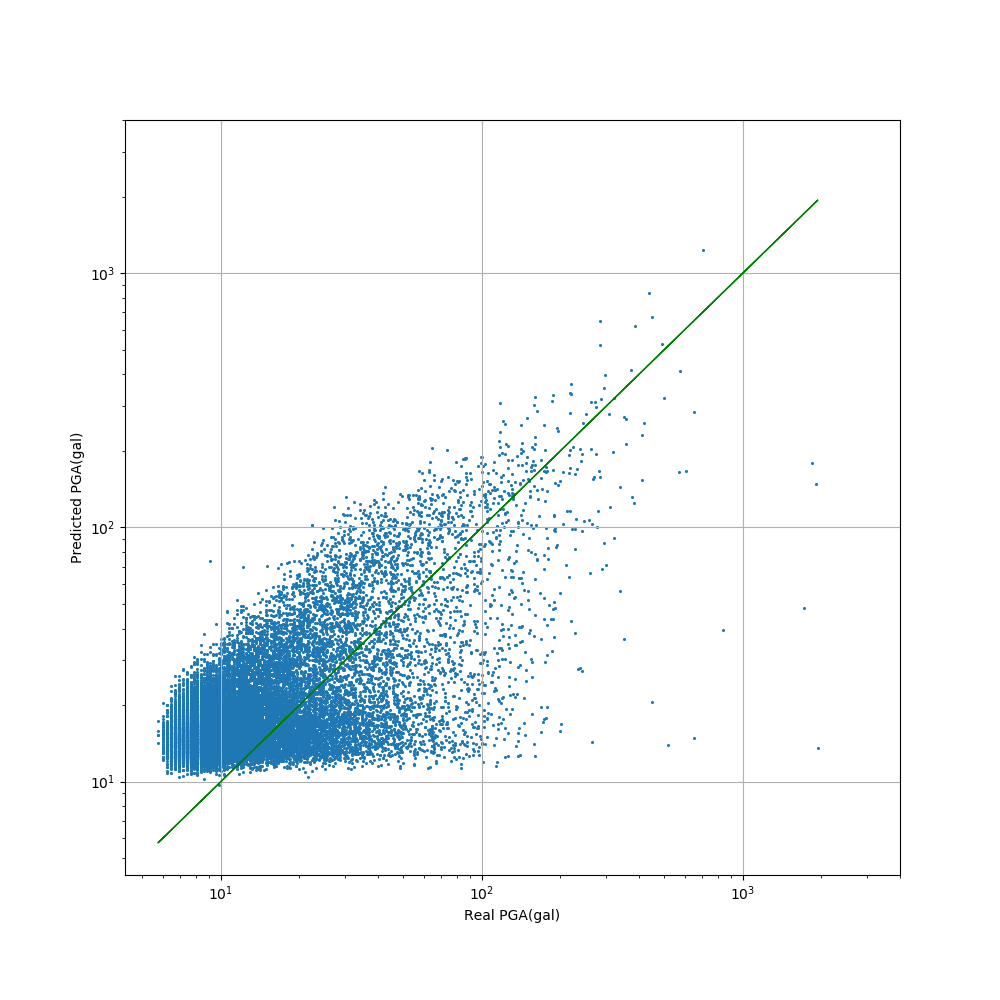

Source data for this figure (header and first rows):
realPGA, Predicted PGA
17.95, 19.42
11.73, 13.03
58.89, 71.69
9.337, 14.98
6.943, 13.75
9.097, 13.04
6.943, 15.15
10.53, 29.96
9.337, 14.24
12.21, 13.45
8.379, 12.04
9.576, 13.1
12.21, 14.06
129.5, 96.81
35.19, 48.65
25.38, 30.85
7.9, 14.63
6.464, 13.74
16.52, 27.13
41.18, 84.44
10.77, 13.19
10.05, 12.43
26.81, 14.56
60.57, 18.66
12.93, 17.85
17.48, 13.02
12.69, 13.9
30.4, 28.94
13.65, 12.86
13.65, 21.92
8.379, 11.44
19.15, 13.81
35.43, 12.51
15.08, 12.56
8.618, 18.32
9.337, 12.97
11.73, 12.26
13.65, 12.66
7.9, 14.14
7.9, 13.8
142.2, 35.62
8.858, 14.54
7.9, 29.07
11.49, 22.73
12.45, 30.95
19.63, 15.46
16.52, 18.3
22.5, 50.67
7.421, 12.66
9.576, 13.41
48.6, 13.48
8.379, 18.54
9.337, 16.21
9.815, 13.6
9.337, 14.81
8.379, 13.72
10.29, 13.77
8.379, 13.7
24.66, 16.45
13.17, 18.31
... 27,283 more rows
